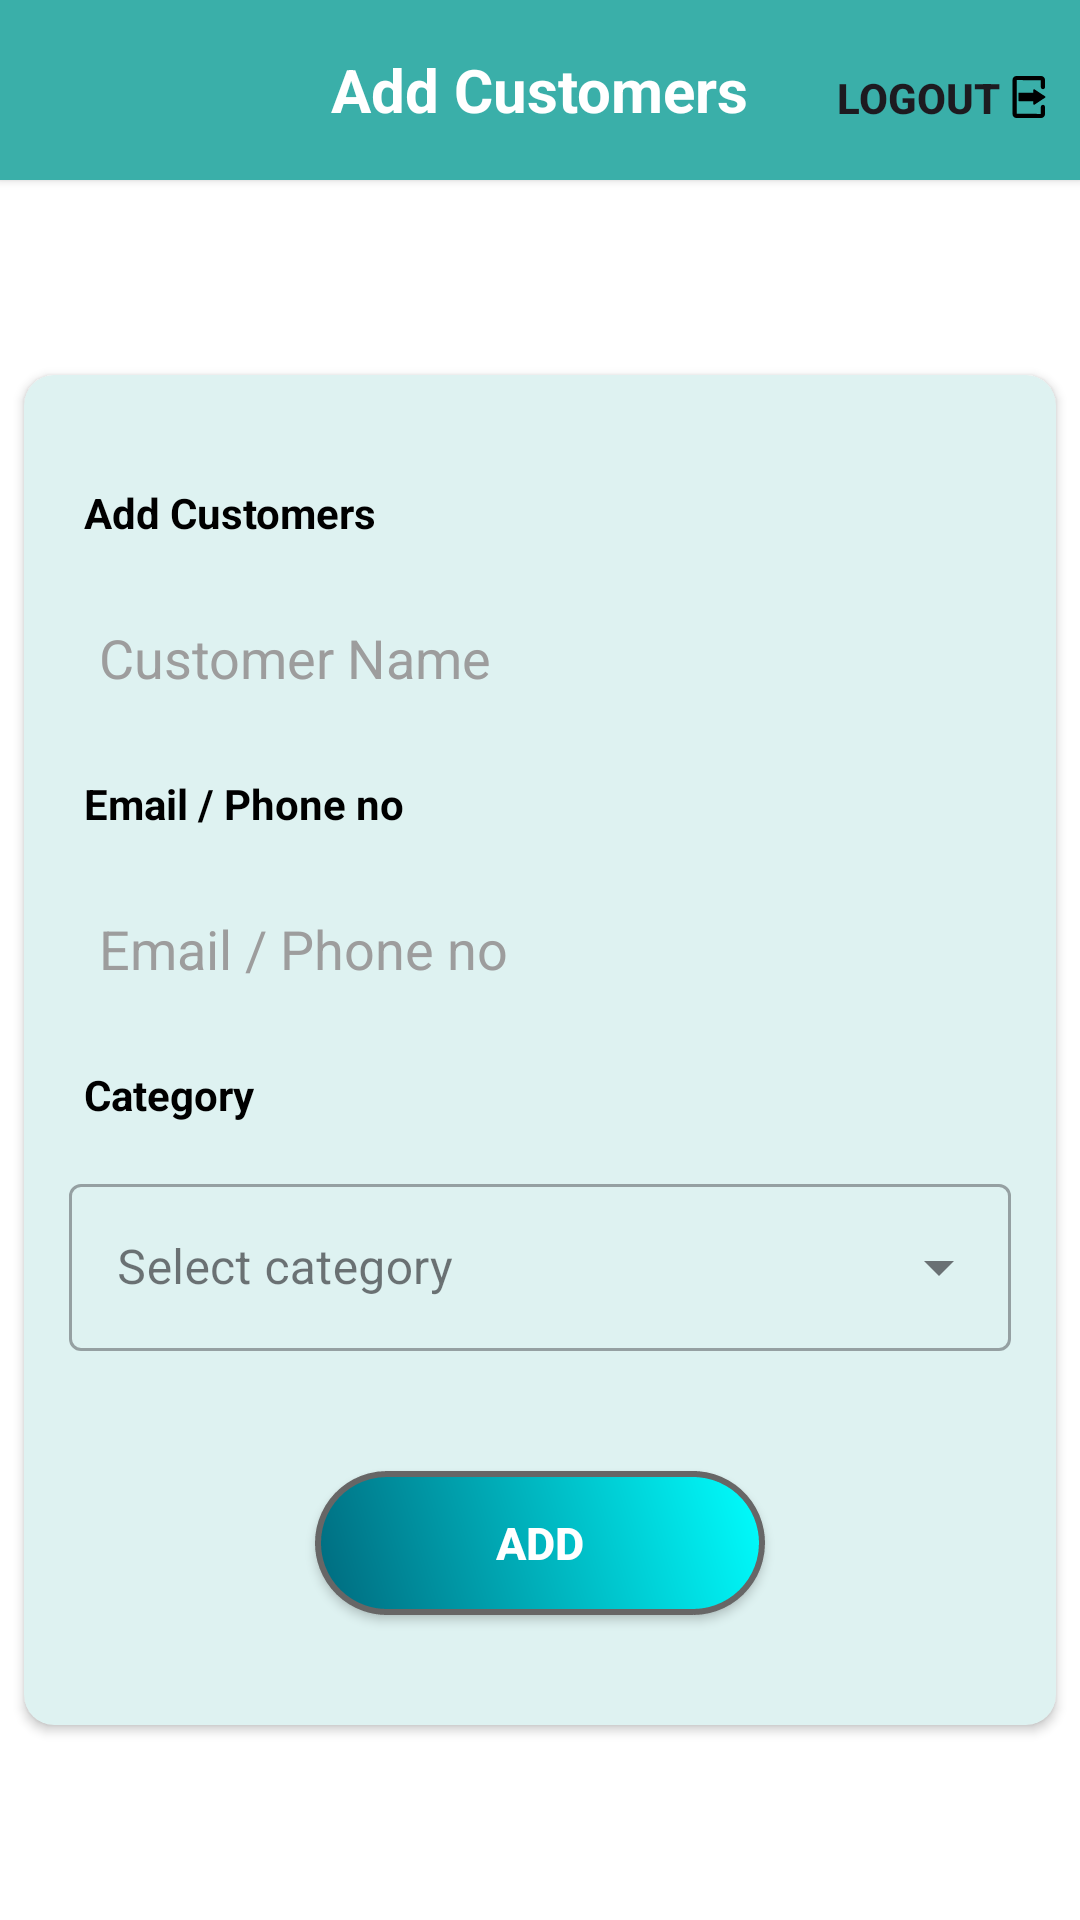

Android layout source for this screen:
<!-- AndroidManifest.xml: application theme Theme.MyStore -->
<!-- res/layout/activity_add_customers.xml -->
<?xml version="1.0" encoding="utf-8"?>
<androidx.constraintlayout.widget.ConstraintLayout xmlns:android="http://schemas.android.com/apk/res/android"
    xmlns:app="http://schemas.android.com/apk/res-auto"
    xmlns:tools="http://schemas.android.com/tools"
    android:id="@+id/main"
    android:layout_width="match_parent"
    android:layout_height="match_parent"
    android:background="@color/white"
    android:focusableInTouchMode="true"
    tools:context=".AddCustomersActivity">
    <androidx.cardview.widget.CardView
        android:id="@+id/cardView"
        android:layout_width="match_parent"
        android:layout_height="60sp"
        android:background="@drawable/header_bar_background"
        app:cardBackgroundColor="@color/headerColour"
        app:cardCornerRadius="0sp"
        app:layout_constraintEnd_toEndOf="parent"
        app:layout_constraintStart_toStartOf="parent"
        app:layout_constraintTop_toTopOf="parent">

        <ImageButton
            android:id="@+id/backBTN"
            android:layout_width="wrap_content"
            android:layout_height="wrap_content"
            android:layout_gravity="center_vertical"
            android:layout_marginLeft="10sp"
            android:background="#00FFFFFF"
            android:contentDescription="Home"

            android:src="@drawable/back_btn"
            tools:ignore="TouchTargetSizeCheck" />
        <TextView
            android:layout_width="wrap_content"
            android:layout_height="wrap_content"
            android:text="Add Customers"
            android:textStyle="bold"
            android:textColor="@color/white"
            android:textSize="20sp"
            android:layout_gravity="center"/>

        <androidx.appcompat.widget.LinearLayoutCompat
            android:layout_width="wrap_content"
            android:layout_height="wrap_content"
            android:background="#00FFFFFF"
            android:layout_marginTop="20sp"
            android:layout_marginRight="10sp"
            android:layout_gravity="end"
            android:orientation="horizontal">

            <androidx.appcompat.widget.AppCompatButton
                android:id="@+id/logoutBtn"
                android:layout_width="60sp"
                android:layout_height="25sp"
                android:background="#00FFFFFF"
                android:text="Logout"
                android:textStyle="bold"
                tools:ignore="TouchTargetSizeCheck" />

            
            
            
            
            
            
            
            

            <ImageView
                android:layout_width="wrap_content"
                android:layout_height="wrap_content"
                android:layout_gravity="center_vertical"
                android:src="@drawable/logout_btn" />
        </androidx.appcompat.widget.LinearLayoutCompat>
    </androidx.cardview.widget.CardView>

    <androidx.cardview.widget.CardView
        android:id="@+id/loginCard"
        android:layout_width="match_parent"
        android:layout_height="450sp"
        android:layout_margin="8sp"
        app:cardBackgroundColor="@color/loginbgColour"
        app:cardCornerRadius="10sp"
        app:layout_constraintBottom_toBottomOf="parent"
        app:layout_constraintEnd_toEndOf="parent"
        app:layout_constraintStart_toStartOf="parent"
        app:layout_constraintTop_toBottomOf="@+id/cardView"
        tools:ignore="MissingConstraints">

        <androidx.appcompat.widget.LinearLayoutCompat
            android:layout_width="match_parent"
            android:layout_height="match_parent"
            android:gravity="center_vertical"
            android:orientation="vertical">


            <TextView
                android:layout_width="wrap_content"
                android:layout_height="wrap_content"
                android:layout_marginStart="20sp"
                android:textColor="@color/black"
                android:text="Add Customers"
                android:textStyle="bold" />

            <EditText
                android:id="@+id/customerName"
                android:layout_width="match_parent"
                android:layout_height="wrap_content"
                android:layout_margin="15sp"
                android:background="@drawable/edittext_background"
                android:hint="Customer Name"
                android:textColor="@color/black"
                android:textColorHint="@color/textHintColour"
                android:inputType="textEmailAddress"
                android:minHeight="48dp"
                android:padding="10sp" />

            <TextView
                android:layout_width="wrap_content"
                android:layout_height="wrap_content"
                android:layout_marginStart="20sp"
                android:textColor="@color/black"
                android:text="Email / Phone no"
                android:textStyle="bold" />


            <EditText
                android:id="@+id/customerEmail"
                android:layout_width="match_parent"
                android:layout_height="wrap_content"
                android:layout_margin="15sp"
                android:background="@drawable/edittext_background"
                android:hint="Email / Phone no"
                android:textColor="@color/black"
                android:textColorHint="@color/textHintColour"
                android:inputType="textEmailAddress"
                android:minHeight="48dp"
                android:padding="10sp" />

            <TextView
                android:layout_width="wrap_content"
                android:layout_height="wrap_content"
                android:layout_marginStart="20sp"
                android:textColor="@color/black"
                android:text="Category"
                android:textStyle="bold" />

            <com.google.android.material.textfield.TextInputLayout
                android:layout_width="match_parent"
                android:layout_height="wrap_content"
                android:hint="Select category"
                android:layout_margin="15sp"
                style="@style/Widget.MaterialComponents.TextInputLayout.OutlinedBox.ExposedDropdownMenu">
                <AutoCompleteTextView
                    android:id="@+id/categoryName"
                    android:layout_width="match_parent"
                    android:layout_height="wrap_content"
                    android:textColor="@color/black"
                    android:textColorHint="@color/black"
                    android:background="@drawable/edittext_background"
                    android:inputType="none"/>
            </com.google.android.material.textfield.TextInputLayout>
            <ProgressBar
                android:id="@+id/progressBar1"
                android:layout_width="match_parent"
                android:layout_height="wrap_content"
                android:visibility="gone"/>


            <androidx.appcompat.widget.AppCompatButton
                android:id="@+id/addBtn"
                android:layout_width="150sp"
                android:layout_height="wrap_content"
                android:layout_gravity="center_horizontal"
                android:layout_marginTop="25sp"
                android:background="@drawable/button_background"
                android:elevation="5dp"
                android:text="Add"
                android:textColor="@color/white"
                android:textSize="15sp"
                android:textStyle="bold" />


        </androidx.appcompat.widget.LinearLayoutCompat>
    </androidx.cardview.widget.CardView>

</androidx.constraintlayout.widget.ConstraintLayout>
<!-- resources referenced by this layout -->
<resources>
  <color name="black">#FF000000</color>
  <color name="headerColour">#3AAFA9</color>
  <color name="loginbgColour">#DEF2F1</color>
  <color name="textHintColour">#9D9D9D</color>
  <color name="white">#FFFFFFFF</color>
  <!-- drawable button_background (drawable) -->
  <?xml version="1.0" encoding="utf-8"?>
  <shape xmlns:android="http://schemas.android.com/apk/res/android">
  
  <gradient android:type="linear" android:startColor="#00697D" android:endColor="#00FFFF" android:angle="45"/>
  <stroke android:width="2dp" android:color="#676666" android:dashWidth="10dp" android:dashGap="0dp"/>
  <corners android:radius="30sp"/>
  </shape>
  <!-- drawable header_bar_background (drawable) -->
  <?xml version="1.0" encoding="utf-8"?>
  <shape xmlns:android="http://schemas.android.com/apk/res/android">
      <solid android:color="@color/headerColour"/>
      <corners android:bottomRightRadius="10sp" android:bottomLeftRadius="10sp"/>"
  </shape>
  <!-- drawable logout_btn (drawable) -->
  <vector xmlns:android="http://schemas.android.com/apk/res/android"
      android:width="14dp"
      android:height="14dp"
      android:viewportWidth="64"
      android:viewportHeight="64">
    <path
        android:fillColor="#FF000000"
        android:pathData="M53.22,43.92c-1.73,0 -3.13,1.41 -3.13,3.13l-0.07,10.68 -36.79,-0.07 0.07,-51.39 36.79,0.07v10.6c0,1.73 1.4,3.14 3.13,3.14s3.14,-1.41 3.14,-3.14V5.85c0,-3.23 -2.63,-5.85 -5.85,-5.85h-37.7C9.57,0 6.95,2.62 6.95,5.85v52.3c0,3.23 2.62,5.85 5.85,5.85h37.7c3.22,0 5.85,-2.62 5.85,-5.85V47.06c0,-1.73 -1.41,-3.14 -3.13,-3.14z"/>
    <path
        android:fillColor="#FF000000"
        android:pathData="M56.49,30.98 L40.44,20.36c-0.38,-0.25 -0.86,-0.27 -1.26,-0.05 -0.4,0.21 -0.64,0.62 -0.64,1.08v4.24H16.4a0.49,0.49 0,0 0,-0.49 0.49v11.76c0,0.27 0.22,0.49 0.49,0.49h22.14v4.25c0,0.45 0.24,0.86 0.64,1.08 0.19,0.1 0.39,0.14 0.59,0.14 0.23,0 0.47,-0.06 0.67,-0.2L56.5,33.02c0.34,-0.22 0.55,-0.61 0.55,-1.02s-0.22,-0.8 -0.56,-1.02z"/>
  </vector>
  <style name="Theme.MyStore" parent="Base.Theme.MyStore" />
  <style name="Base.Theme.MyStore" parent="Theme.Material3.DayNight.NoActionBar">
          
          
      </style>
</resources>
